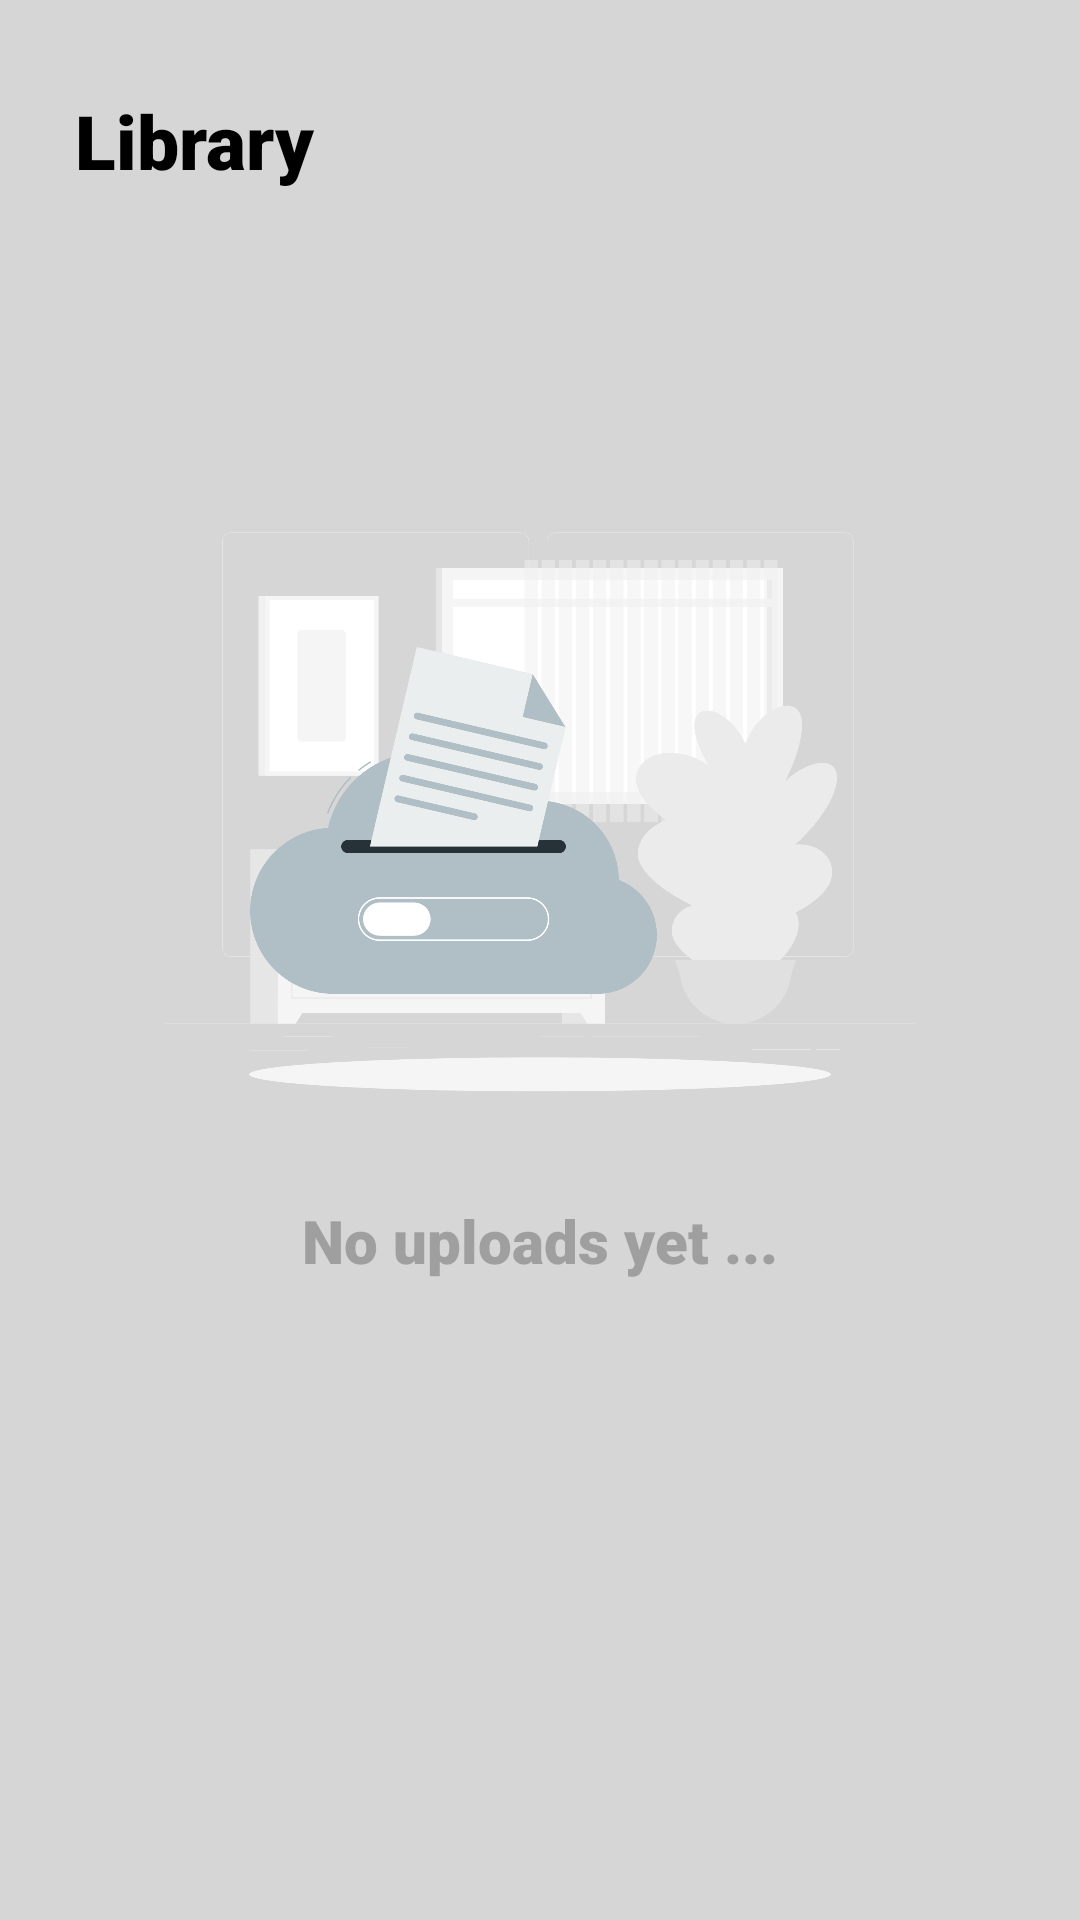

Reconstruct the res/layout file that produces this screen, plus the resources it refers to.
<!-- AndroidManifest.xml: application theme Theme.UniTalentV3 -->
<!-- res/layout/fragment_library.xml -->
<?xml version="1.0" encoding="utf-8"?>
<FrameLayout xmlns:android="http://schemas.android.com/apk/res/android"
    xmlns:tools="http://schemas.android.com/tools"
    android:layout_width="match_parent"
    android:layout_height="match_parent"
    tools:context=".LibraryFragment"
    android:background="@color/light_grey"
    android:paddingHorizontal="25dp">

    
    <TextView
        android:layout_width="match_parent"
        android:layout_height="wrap_content"
        android:text="Library"

        android:layout_marginTop="30dp"
        android:textColor="@color/black"
        android:fontFamily="sans-serif-black"
        android:textSize="25dp"
        />
    <LinearLayout
        android:layout_width="match_parent"
        android:layout_height="match_parent"
        android:orientation="vertical">


        <ImageView
            android:layout_width="250dp"
            android:layout_height="250dp"
            android:src="@drawable/notyet"
            android:layout_gravity="center_horizontal"
            android:layout_marginTop="150dp"/>
        <TextView
            android:layout_width="wrap_content"
            android:layout_height="wrap_content"
            android:text="No uploads yet ..."
            android:layout_gravity="center_horizontal"
            android:fontFamily="sans-serif-black"
            android:textSize="20dp"
            android:textColor="#9F9F9F"
            />

    </LinearLayout>


</FrameLayout>
<!-- resources referenced by this layout -->
<resources>
  <color name="black">#FF000000</color>
  <color name="light_grey">#D6D6D6</color>
  <!-- drawable notyet: png bitmap (drawable, 207524 bytes) -->
  <style name="Theme.UniTalentV3" parent="Theme.MaterialComponents.DayNight.NoActionBar">
          
          <item name="colorPrimary">@color/muted_green</item>
          <item name="colorPrimaryVariant">@color/purple_700</item>
          <item name="colorOnPrimary">@color/white</item>
          
          <item name="colorSecondary">@color/teal_200</item>
          <item name="colorSecondaryVariant">@color/teal_700</item>
          <item name="colorOnSecondary">@color/black</item>
          
          <item name="android:statusBarColor">?attr/colorPrimaryVariant</item>
          
  
      </style>
  <color name="muted_green">#529F71</color>
  <color name="purple_700">#FF3700B3</color>
  <color name="white">#FFFFFFFF</color>
  <color name="teal_200">#FF03DAC5</color>
  <color name="teal_700">#FF018786</color>
</resources>
